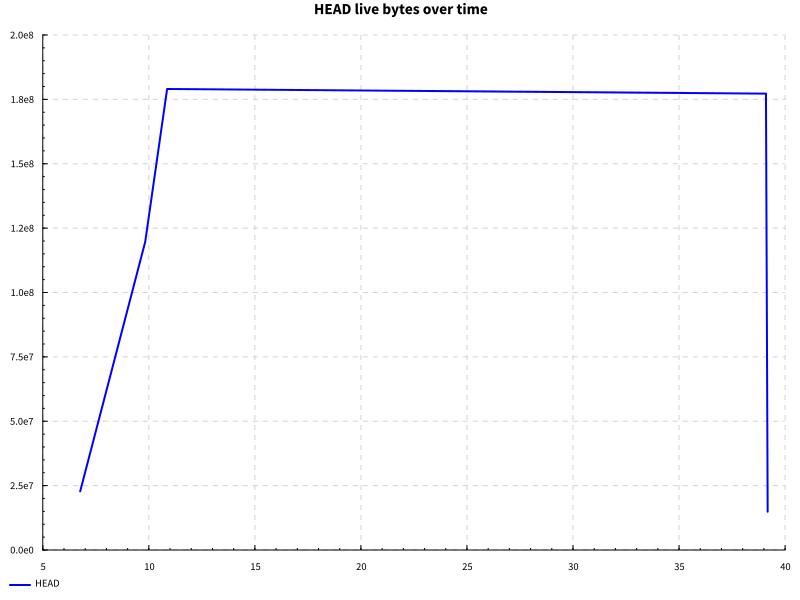

Values plotted in this chart, from the file beside it:
name, success, samples, startup, setup, experiment, maxResidency
edit, True, 100, 10.35, 0.0, 27.57, 170MB
